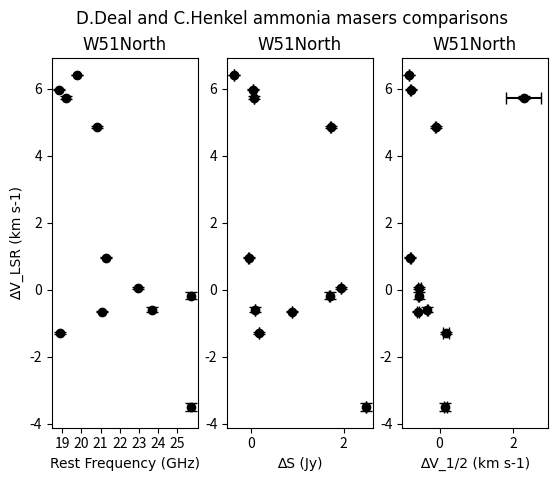

Python code for this plot:
#!/usr/bin/env python3
# -*- coding: utf-8 -*-
"""
Created on Sun Feb 21 19:37:11 2021

@author: dealderod
"""


import matplotlib.pyplot as plt
import numpy as np

changeV = [-1.288
,0.960
,6.400
,5.724
,4.852
,5.966
,0.051
,-0.179
,-3.497
,-0.597
,-0.652] #* (u.km)/(u.s)

vrest = [18.88465
,21.28542
,19.75805
,19.21888
,20.80521
,18.80889
,22.92494
,25.71514
,25.71518
,23.65747
,21.07067] #* u.GHz

changeVerror= [0.043
,0.020
,0.010
,0.050
,0.021
,0.021
,0.028
,0.110
,0.112
,0.080
,0.012] #* (u.km)/(u.s)

changeA = [0.186
,-0.044
,-0.361
,0.079
,1.719
,0.047
,1.950
,1.700
,2.480
,0.090
,0.888]

changeAerror = [0.0019
,0.0031
,0.0054
,0.0001
,0.0160
,0.0022
,0.0030
,0.0063
,0.0048
,0.0033
,0.0056]

V12 = [0.18
,-0.80
,-0.83
,2.29
,-0.10
,-0.79
,-0.55
,-0.57
,0.16
,-0.33
,-0.58]

V12error = [0.09
,0.01
,0.01
,0.48
,0.01
,0.02
,0.04
,0.02
,0.05
,0.02
,0.02]
plt.suptitle("D.Deal and C.Henkel ammonia masers comparisons", fontname="Times New Roman")
plt.show()
    
plt.subplot(1,3,1)

plt.errorbar(vrest, changeV, yerr=changeVerror, fmt="o", capsize=4, color="black")
plt.title('W51North', fontname="Times New Roman")
plt.xlabel('Rest Frequency (GHz)',fontname="Times New Roman")
plt.ylabel('∆V_LSR (km s-1)',fontname="Times New Roman")
plt.xticks(np.arange(19,26))

plt.show()

plt.subplot(1,3,2)
plt.errorbar(changeA, changeV, yerr=changeVerror, xerr=changeAerror, fmt="o", capsize=4, color="black")
plt.title('W51North',fontname="Times New Roman")
plt.xlabel('∆S (Jy)',fontname="Times New Roman")
#plt.ylabel('∆V_LSR (km s-1)')
plt.show()

plt.subplot(1,3,3)
plt.errorbar(V12, changeV, yerr=changeVerror, xerr=V12error, fmt="o", capsize=4, color="black")
plt.title('W51North',fontname="Times New Roman")
plt.xlabel('∆V_1/2 (km s-1)',fontname="Times New Roman")
#plt.ylabel('∆V_LSR (km s-1)')
plt.show()
